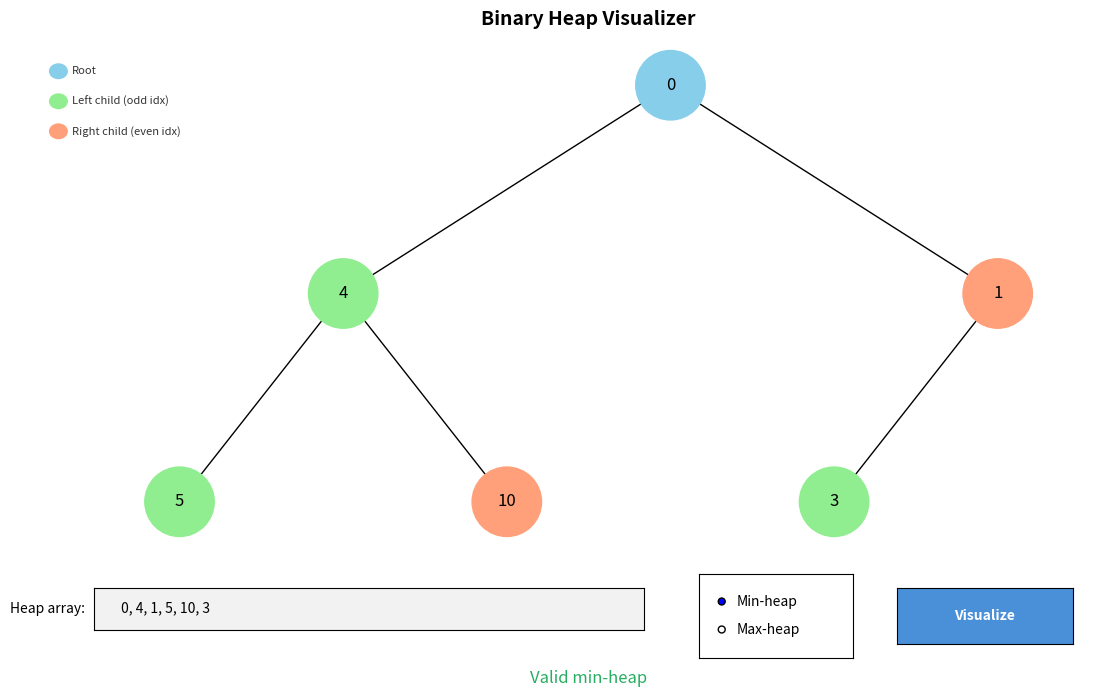

Recreate this plot in Python.
import uuid
import networkx as nx
import matplotlib.pyplot as plt
import matplotlib.widgets as widgets
from matplotlib.patches import FancyBboxPatch

# Variable: Tree 
TREE_INITIALE: str = "0, 4, 1, 5, 10, 3" # Creating Example Tree from the Original base code
"""
TREE_INITIALE = 
root = Node(0)
root.left = Node(4)
root.left.left = Node(5)
root.left.right = Node(10)
root.right = Node(1)
root.right.left = Node(3)
"""

# Original base code -- provided in the Problem Statement to The Task:
class Node:
    def __init__(self, key, color="skyblue"):
        self.left = None
        self.right = None
        self.val = key
        self.color = color  # Additional argument to store the node color
        self.id = str(uuid.uuid4())  # Unique identifier for each node

def add_edges(graph, node, pos, x=0, y=0, layer=1):
    if node is not None:
        graph.add_node(node.id, color=node.color, label=node.val)  # Use id and store node value
        if node.left:
            graph.add_edge(node.id, node.left.id)
            l = x - 1 / 2 ** layer
            pos[node.left.id] = (l, y - 1)
            l = add_edges(graph, node.left, pos, x=l, y=y - 1, layer=layer + 1)
        if node.right:
            graph.add_edge(node.id, node.right.id)
            r = x + 1 / 2 ** layer
            pos[node.right.id] = (r, y - 1)
            r = add_edges(graph, node.right, pos, x=r, y=y - 1, layer=layer + 1)
    return graph


def draw_tree(tree_root, ax):
    """
    Draws the binary tree onto the provided Matplotlib Axes object.
    Parameters:
        tree_root : Node  -- root of the tree to render
        ax        : Axes  -- target axes (supports embedded GUI redraws)
    """
    tree = nx.DiGraph()
    pos = {tree_root.id: (0, 0)}
    tree = add_edges(tree, tree_root, pos)
    colors = [node[1]['color'] for node in tree.nodes(data=True)]
    labels = {node[0]: node[1]['label'] for node in tree.nodes(data=True)}  # Use node value for labels
    nx.draw(tree, pos=pos, labels=labels, arrows=False,
            node_size=2500, node_color=colors, ax=ax)

# Implemented Heap construction as solution to the Task:
def build_heap_tree(heap: list) -> Node:
    """
    Builds a binary tree from an array representation of a heap.
    Binary heap array property:
        For a node at index i:
            left child  -> index  2*i + 1
            right child -> index  2*i + 2
            parent      -> index  (i - 1) // 2
    Parameters:
        heap : list
            Array of values in level-order (standard binary heap representation).
    Returns:
        Node | None
            Root of the constructed tree, or None for an empty array.
    """
    if not heap:
        return None

    # 1. Create all nodes at once — assign color by role in the heap
    def node_color(index: int) -> str:
        if index == 0:
            return "skyblue"        # root
        return "lightgreen" if index % 2 == 1 else "lightsalmon"

    nodes = [Node(val, color=node_color(i)) for i, val in enumerate(heap)]

    # 2. Link parents to children according to the heap array structure
    for i, node in enumerate(nodes):
        left_idx  = 2 * i + 1
        right_idx = 2 * i + 2
        if left_idx  < len(nodes):
            node.left  = nodes[left_idx]
        if right_idx < len(nodes):
            node.right = nodes[right_idx]

    return nodes[0]   # root is always the first element of the array


def validate_heap(heap: list, heap_type: str) -> tuple[bool, str]:
    """
    Checks whether the array satisfies the heap property.
        Parameters
            heap      : list  -- values to validate
            heap_type : str   -- "min" or "max"
    Returns:
        (valid: bool, message: str)
    """
    for i in range(len(heap)):
        left_idx  = 2 * i + 1
        right_idx = 2 * i + 2
        for child_idx in (left_idx, right_idx):
            if child_idx >= len(heap):
                continue
            if heap_type == "min" and heap[child_idx] < heap[i]:
                return False, (f"Min-heap violated: parent[{i}]={heap[i]} "
                               f"> child[{child_idx}]={heap[child_idx]}")
            if heap_type == "max" and heap[child_idx] > heap[i]:
                return False, (f"Max-heap violated: parent[{i}]={heap[i]} "
                               f"< child[{child_idx}]={heap[child_idx]}")
    return True, f"Valid {heap_type}-heap"

# Interactive GUI implementation
def launch_gui() -> None:
    """
    Launches an interactive Matplotlib GUI for binary heap visualization.
    Controls
    - Text box   : enter a comma-separated heap array
    - Radio btns : choose Min-heap or Max-heap type for validation
    - Button     : render / refresh the tree
    """
    # layout
    fig = plt.figure(figsize=(11, 7))
    fig.patch.set_facecolor("#f7f9fc")

    # Tree drawing area (top portion of the figure)
    ax_tree = fig.add_axes([0.05, 0.22, 0.90, 0.72])
    ax_tree.set_facecolor("#1c5ec2")
    ax_tree.set_title("Binary Heap Visualizer", fontsize=14, fontweight="bold", pad=12)

    # Control panel strip at the bottom
    ax_input  = fig.add_axes([0.05, 0.10, 0.50, 0.06])   # text input
    ax_radio  = fig.add_axes([0.60, 0.06, 0.14, 0.12])   # min / max toggle
    ax_button = fig.add_axes([0.78, 0.08, 0.16, 0.08])   # render button
    ax_status = fig.add_axes([0.05, 0.02, 0.90, 0.05])   # status bar
    ax_status.axis("off")

    # widgets
    text_box = widgets.TextBox(
        ax_input,
        label="Heap array: ",
        initial=TREE_INITIALE,
        textalignment="left",
    )

    radio = widgets.RadioButtons(
        ax_radio,
        labels=["Min-heap", "Max-heap"],
        active=0,
    )

    button = widgets.Button(
        ax_button,
        label="Visualize",
        color="#4a90d9",
        hovercolor="#357abd",
    )
    button.label.set_color("white")
    button.label.set_fontweight("bold")

    status_text = ax_status.text(
        0.5, 0.2, "Enter a comma-separated array and press Visualize.",
        ha="center", va="center", fontsize=12,
        color="#555555", transform=ax_status.transAxes,
    )

    # legend (static)
    legend_ax = fig.add_axes([0.01, 0.80, 0.10, 0.13])
    legend_ax.axis("off")
    legend_ax.set_facecolor("#f7f9fc")
    for y, color, label in [(0.75, "skyblue", "Root"),
                            (0.42, "lightgreen", "Left child (odd idx)"),
                            (0.09, "lightsalmon", "Right child (even idx)")]:
        legend_ax.add_patch(plt.Circle((0.08, y), 0.08, color=color,
                                       transform=legend_ax.transAxes, clip_on=False))
        legend_ax.text(0.20, y, label, va="center", fontsize=8,
                       transform=legend_ax.transAxes, color="#333333")

    # render callback
    def render(_event=None) -> None:
        raw = text_box.text.strip()
        # Parse input
        try:
            heap = [int(x.strip()) for x in raw.split(",") if x.strip()]
        except ValueError:
            status_text.set_text("⚠ Invalid input — use integers separated by commas.")
            status_text.set_color("#c0392b")
            fig.canvas.draw_idle()
            return

        if not heap:
            status_text.set_text("⚠ Array is empty.")
            status_text.set_color("#c0392b")
            fig.canvas.draw_idle()
            return

        # Determine selected heap type
        heap_type = "min" if radio.value_selected == "Min-heap" else "max"

        # Build and draw
        ax_tree.clear()
        ax_tree.set_facecolor("#f7f9fc")
        ax_tree.set_title("Binary Heap Visualizer", fontsize=14,
                          fontweight="bold", pad=12)

        root = build_heap_tree(heap)
        draw_tree(root, ax=ax_tree)

        # Annotate array indices below each node (informational)
        ax_tree.set_xlabel(
            f"Array: {heap}",
            fontsize=9, color="#666666", labelpad=6,
        )

        # Validate and update status bar
        valid, message = validate_heap(heap, heap_type)
        status_text.set_text(message)
        status_text.set_color("#27ae60" if valid else "#c0392b")

        fig.canvas.draw_idle()
    button.on_clicked(render)
    text_box.on_submit(render)   # also fires on Enter key
    # Render the default example immediately on startup
    render()
    plt.show()

# Enter point
if __name__ == "__main__":
    launch_gui()
